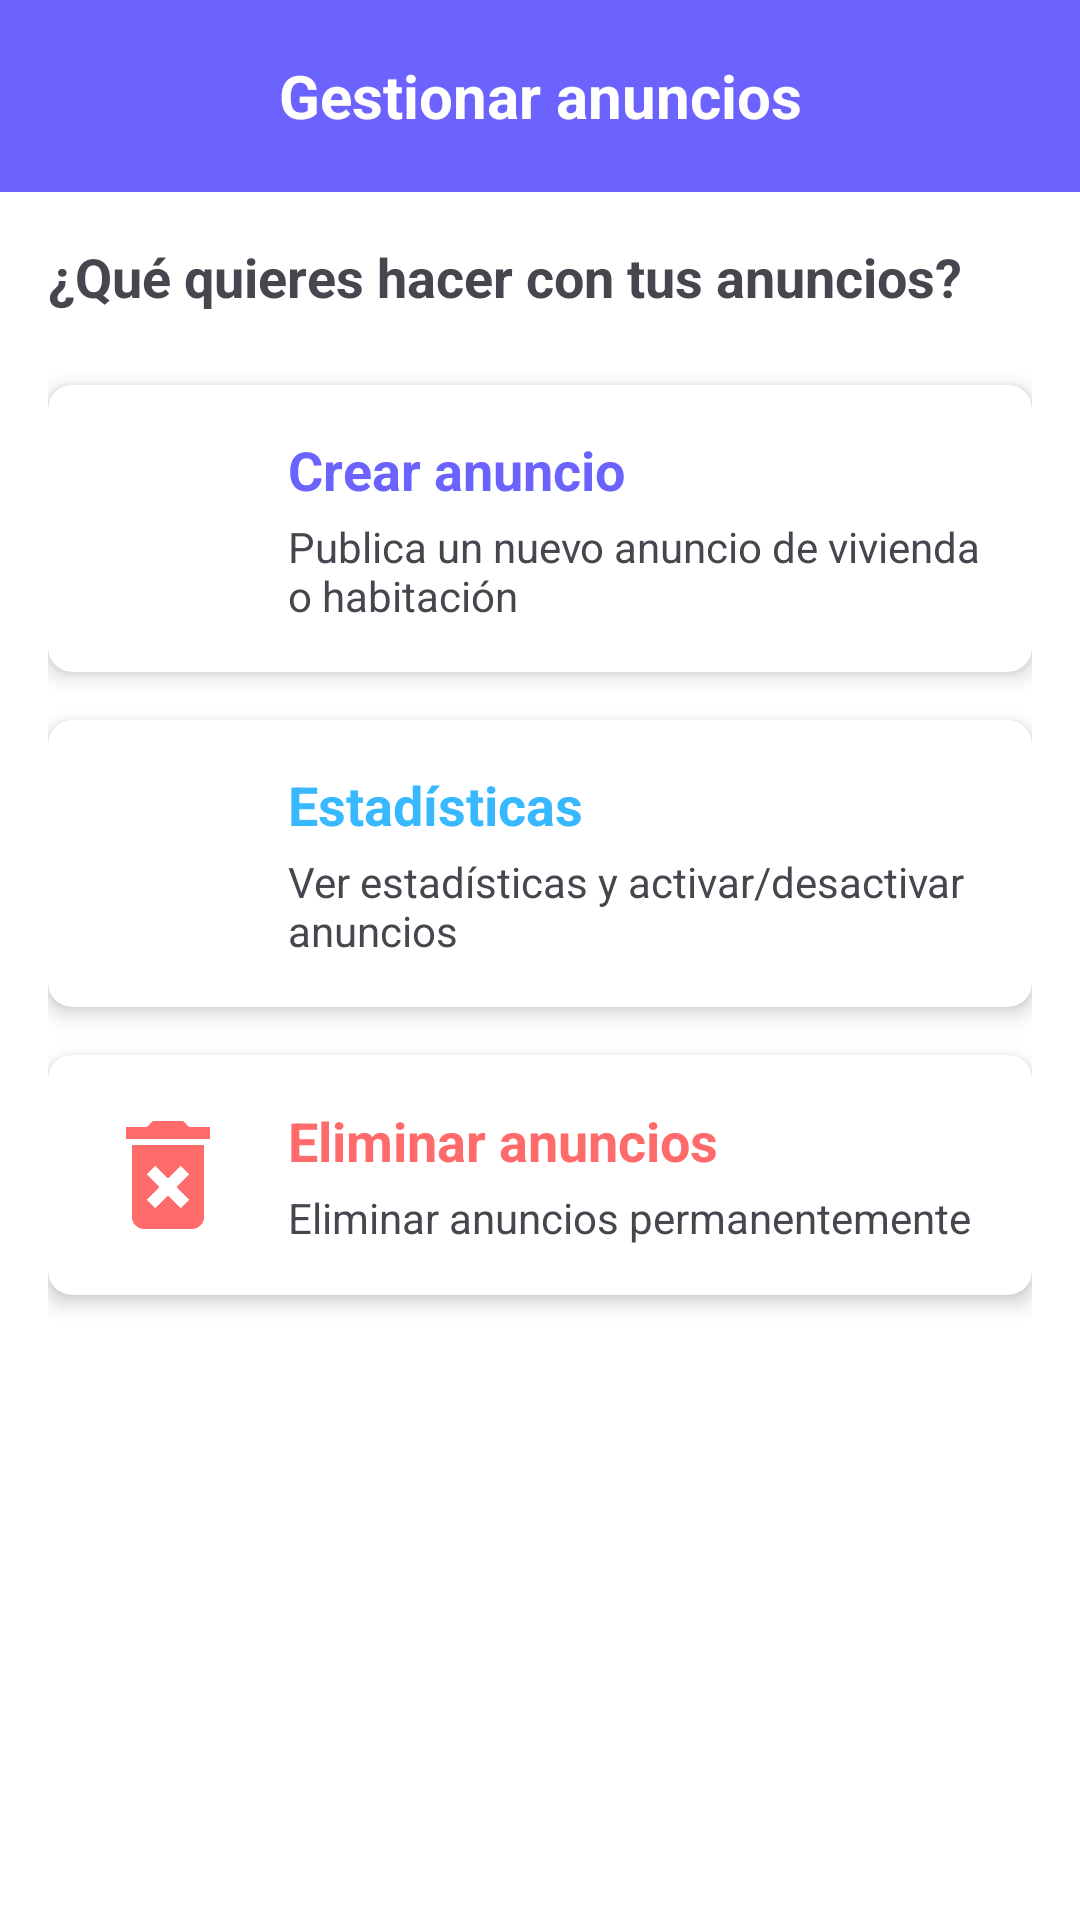

Reconstruct the res/layout file that produces this screen, plus the resources it refers to.
<!-- AndroidManifest.xml: application theme Theme.Flatter -->
<!-- res/layout/fragment_listing_manager.xml -->
<?xml version="1.0" encoding="utf-8"?>
<androidx.constraintlayout.widget.ConstraintLayout xmlns:android="http://schemas.android.com/apk/res/android"
    xmlns:app="http://schemas.android.com/apk/res-auto"
    android:layout_width="match_parent"
    android:layout_height="match_parent"
    android:background="@color/white">

    <androidx.appcompat.widget.Toolbar
        android:id="@+id/toolbar"
        android:layout_width="match_parent"
        android:layout_height="?attr/actionBarSize"
        android:background="@color/colorPrimary"
        android:elevation="4dp"
        app:layout_constraintEnd_toEndOf="parent"
        app:layout_constraintStart_toStartOf="parent"
        app:layout_constraintTop_toTopOf="parent">

        <TextView
            android:layout_width="wrap_content"
            android:layout_height="wrap_content"
            android:layout_gravity="center"
            android:text="Gestionar anuncios"
            android:textColor="@color/white"
            android:textSize="20sp"
            android:textStyle="bold" />

    </androidx.appcompat.widget.Toolbar>

    <ScrollView
        android:layout_width="match_parent"
        android:layout_height="0dp"
        app:layout_constraintBottom_toBottomOf="parent"
        app:layout_constraintTop_toBottomOf="@id/toolbar">

        <LinearLayout
            android:layout_width="match_parent"
            android:layout_height="wrap_content"
            android:orientation="vertical"
            android:padding="16dp">

            <TextView
                android:layout_width="match_parent"
                android:layout_height="wrap_content"
                android:text="¿Qué quieres hacer con tus anuncios?"
                android:textSize="18sp"
                android:textStyle="bold"
                android:layout_marginBottom="24dp" />

            
            <androidx.cardview.widget.CardView
                android:id="@+id/layoutCreateListing"
                android:layout_width="match_parent"
                android:layout_height="wrap_content"
                android:layout_marginBottom="16dp"
                app:cardCornerRadius="8dp"
                app:cardElevation="4dp"
                android:foreground="?android:attr/selectableItemBackground"
                android:clickable="true"
                android:focusable="true">

                <LinearLayout
                    android:layout_width="match_parent"
                    android:layout_height="wrap_content"
                    android:orientation="horizontal"
                    android:padding="16dp"
                    android:gravity="center_vertical">

                    <ImageView
                        android:layout_width="48dp"
                        android:layout_height="48dp"
                        android:src="@drawable/ic_add_circle"
                        app:tint="@color/colorPrimary"
                        android:contentDescription="Crear anuncio" />

                    <LinearLayout
                        android:layout_width="match_parent"
                        android:layout_height="wrap_content"
                        android:orientation="vertical"
                        android:layout_marginStart="16dp">

                        <TextView
                            android:layout_width="match_parent"
                            android:layout_height="wrap_content"
                            android:text="Crear anuncio"
                            android:textSize="18sp"
                            android:textStyle="bold"
                            android:textColor="@color/colorPrimary" />

                        <TextView
                            android:layout_width="match_parent"
                            android:layout_height="wrap_content"
                            android:text="Publica un nuevo anuncio de vivienda o habitación"
                            android:layout_marginTop="4dp" />
                    </LinearLayout>
                </LinearLayout>
            </androidx.cardview.widget.CardView>

            
            <androidx.cardview.widget.CardView
                android:id="@+id/layoutAnalytics"
                android:layout_width="match_parent"
                android:layout_height="wrap_content"
                android:layout_marginBottom="16dp"
                app:cardCornerRadius="8dp"
                app:cardElevation="4dp"
                android:foreground="?android:attr/selectableItemBackground"
                android:clickable="true"
                android:focusable="true">

                <LinearLayout
                    android:layout_width="match_parent"
                    android:layout_height="wrap_content"
                    android:orientation="horizontal"
                    android:padding="16dp"
                    android:gravity="center_vertical">

                    <ImageView
                        android:layout_width="48dp"
                        android:layout_height="48dp"
                        android:src="@drawable/ic_analytics"
                        app:tint="@color/colorAccent"
                        android:contentDescription="Estadísticas" />

                    <LinearLayout
                        android:layout_width="match_parent"
                        android:layout_height="wrap_content"
                        android:orientation="vertical"
                        android:layout_marginStart="16dp">

                        <TextView
                            android:layout_width="match_parent"
                            android:layout_height="wrap_content"
                            android:text="Estadísticas"
                            android:textSize="18sp"
                            android:textStyle="bold"
                            android:textColor="@color/colorAccent" />

                        <TextView
                            android:layout_width="match_parent"
                            android:layout_height="wrap_content"
                            android:text="Ver estadísticas y activar/desactivar anuncios"
                            android:layout_marginTop="4dp" />
                    </LinearLayout>
                </LinearLayout>
            </androidx.cardview.widget.CardView>

            
            <androidx.cardview.widget.CardView
                android:id="@+id/layoutDelete"
                android:layout_width="match_parent"
                android:layout_height="wrap_content"
                android:layout_marginBottom="16dp"
                app:cardCornerRadius="8dp"
                app:cardElevation="4dp"
                android:foreground="?android:attr/selectableItemBackground"
                android:clickable="true"
                android:focusable="true">

                <LinearLayout
                    android:layout_width="match_parent"
                    android:layout_height="wrap_content"
                    android:orientation="horizontal"
                    android:padding="16dp"
                    android:gravity="center_vertical">

                    <ImageView
                        android:layout_width="48dp"
                        android:layout_height="48dp"
                        android:src="@drawable/ic_delete_forever"
                        app:tint="@color/colorReject"
                        android:contentDescription="Eliminar anuncios" />

                    <LinearLayout
                        android:layout_width="match_parent"
                        android:layout_height="wrap_content"
                        android:orientation="vertical"
                        android:layout_marginStart="16dp">

                        <TextView
                            android:layout_width="match_parent"
                            android:layout_height="wrap_content"
                            android:text="Eliminar anuncios"
                            android:textSize="18sp"
                            android:textStyle="bold"
                            android:textColor="@color/colorReject" />

                        <TextView
                            android:layout_width="match_parent"
                            android:layout_height="wrap_content"
                            android:text="Eliminar anuncios permanentemente"
                            android:layout_marginTop="4dp" />
                    </LinearLayout>
                </LinearLayout>
            </androidx.cardview.widget.CardView>
        </LinearLayout>
    </ScrollView>

    <ProgressBar
        android:id="@+id/progressBar"
        android:layout_width="wrap_content"
        android:layout_height="wrap_content"
        android:visibility="gone"
        app:layout_constraintBottom_toBottomOf="parent"
        app:layout_constraintEnd_toEndOf="parent"
        app:layout_constraintStart_toStartOf="parent"
        app:layout_constraintTop_toTopOf="parent" />

</androidx.constraintlayout.widget.ConstraintLayout>
<!-- resources referenced by this layout -->
<resources>
  <color name="colorAccent">#38B9FF</color>
  <color name="colorPrimary">#6C63FF</color>
  <color name="colorReject">#FF6B6B</color>
  <color name="white">#FFFFFFFF</color>
  <!-- drawable ic_delete_forever (drawable) -->
  <vector xmlns:android="http://schemas.android.com/apk/res/android"
      android:width="24dp"
      android:height="24dp"
      android:viewportWidth="24"
      android:viewportHeight="24">
      <path
          android:fillColor="@android:color/white"
          android:pathData="M6,19c0,1.1 0.9,2 2,2h8c1.1,0 2,-0.9 2,-2L18,7L6,7v12zM8.46,11.88l1.41,-1.41L12,12.59l2.12,-2.12 1.41,1.41L13.41,14l2.12,2.12 -1.41,1.41L12,15.41l-2.12,2.12 -1.41,-1.41L10.59,14l-2.13,-2.12zM15.5,4l-1,-1h-5l-1,1L5,4v2h14L19,4z"/>
  </vector>
  <style name="Theme.Flatter" parent="Theme.MaterialComponents.Light.NoActionBar">
          
          <item name="colorPrimary">@color/colorPrimary</item>
          <item name="colorPrimaryDark">@color/colorPrimaryDark</item>
          <item name="colorAccent">@color/colorAccent</item>
      </style>
  <color name="colorPrimaryDark">#5A53DF</color>
</resources>
